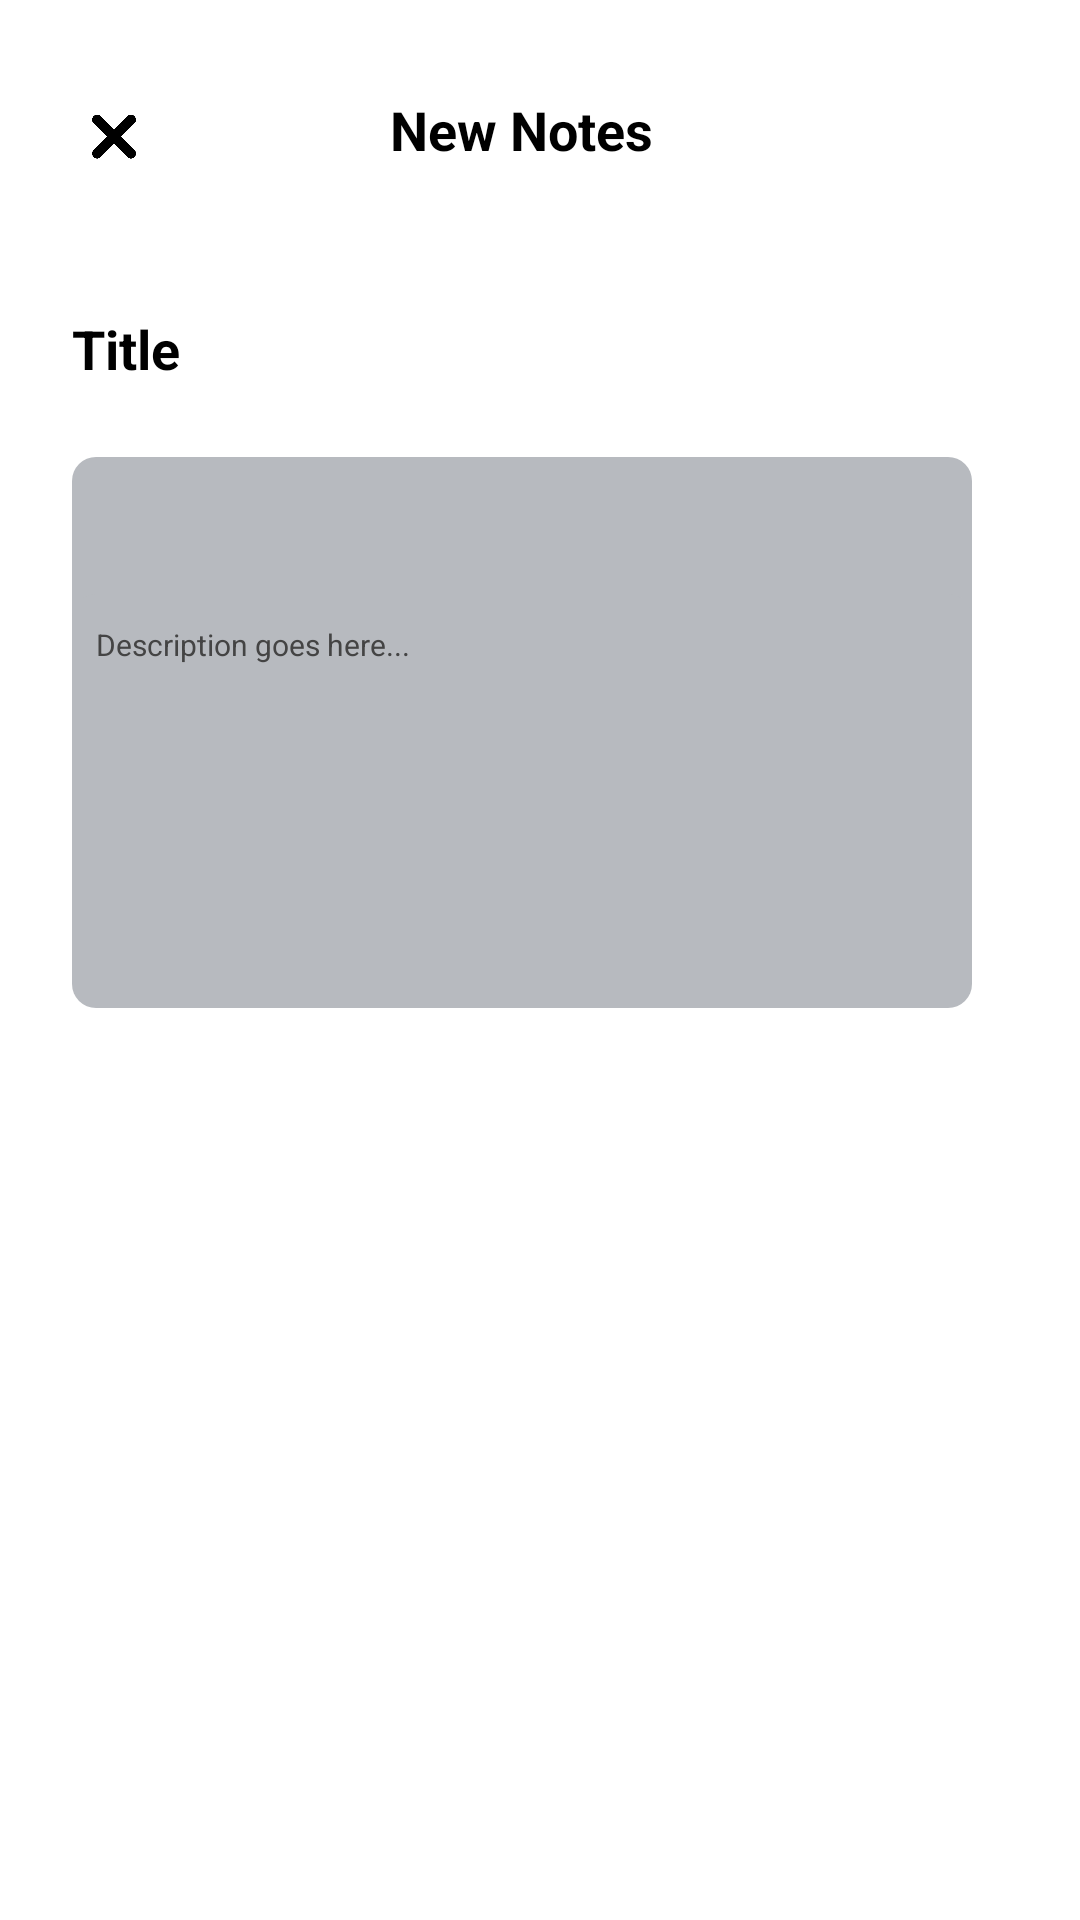

Write the Android layout XML for this screen, with the resource values it uses.
<!-- AndroidManifest.xml: application theme Theme.Notes_App -->
<!-- res/layout/activity_note_detail.xml -->
<androidx.constraintlayout.widget.ConstraintLayout
    xmlns:android="http://schemas.android.com/apk/res/android"
    xmlns:app="http://schemas.android.com/apk/res-auto"
    xmlns:tools="http://schemas.android.com/tools"
    android:layout_width="match_parent"
    android:layout_height="match_parent"
    android:padding="24dp"
    android:background="@android:color/white">

    <TextView
        android:id="@+id/textView7"
        android:layout_width="186dp"
        android:layout_height="42dp"
        android:layout_marginTop="4dp"
        android:layout_marginEnd="20dp"
        android:layout_marginBottom="66dp"
        android:gravity="center_vertical"
        android:text="New Notes"
        android:textColor="@color/black"
        android:textSize="18dp"
        android:textStyle="bold"
        app:layout_constraintBottom_toTopOf="@+id/edittext_title2"
        app:layout_constraintEnd_toEndOf="parent"
        app:layout_constraintHorizontal_bias="1.0"
        app:layout_constraintStart_toEndOf="@+id/imageView4"
        app:layout_constraintTop_toTopOf="parent"
        app:layout_constraintVertical_bias="0.187" />

    <ImageView
        android:id="@+id/imageView4"
        android:layout_width="28dp"
        android:layout_height="25dp"
        android:layout_marginTop="9dp"
        android:src="@drawable/cross"
        app:layout_constraintStart_toStartOf="parent"
        app:layout_constraintTop_toTopOf="parent" />

    <TextView
        android:id="@+id/text_note_title"
        android:layout_width="300dp"
        android:layout_height="65dp"
        android:layout_marginTop="24dp"
        android:background="@drawable/grayedittext"
        android:gravity="center_vertical"
        android:paddingStart="10dp"
        android:textColor="@color/black"
        android:textSize="10sp"
        app:layout_constraintEnd_toEndOf="parent"
        app:layout_constraintHorizontal_bias="0.0"
        app:layout_constraintStart_toStartOf="parent"
        app:layout_constraintTop_toBottomOf="@+id/edittext_title2" />

    <TextView
        android:id="@+id/edittext_title2"
        android:layout_width="0dp"
        android:layout_height="wrap_content"
        android:layout_marginTop="80dp"
        android:text="Title"
        android:textColor="#000000"
        android:textSize="18sp"
        android:textStyle="bold"
        app:layout_constraintEnd_toEndOf="parent"
        app:layout_constraintHorizontal_bias="0.0"
        app:layout_constraintStart_toStartOf="parent"
        app:layout_constraintTop_toTopOf="parent" />

    <TextView
        android:id="@+id/text_note_title2"
        android:layout_width="0dp"
        android:layout_height="wrap_content"
        android:layout_marginTop="15dp"
        android:text="Notes"
        android:textColor="#000000"
        android:textSize="18sp"
        android:textStyle="bold"
        app:layout_constraintBottom_toTopOf="@+id/text_note_description"
        app:layout_constraintEnd_toEndOf="parent"
        app:layout_constraintHorizontal_bias="0.0"
        app:layout_constraintStart_toStartOf="parent"
        app:layout_constraintTop_toBottomOf="@+id/text_note_title"
        app:layout_constraintVertical_bias="0.0" />

    <TextView
        android:id="@+id/text_note_description"
        android:layout_width="300dp"
        android:layout_height="138dp"
        android:layout_marginBottom="280dp"
        android:background="@drawable/grayedittext"
        android:paddingLeft="8dp"
        android:paddingTop="10dp"
        android:text="Description goes here..."
        android:textColor="#444444"
        android:textSize="10sp"
        app:layout_constraintBottom_toBottomOf="parent"
        app:layout_constraintEnd_toEndOf="parent"
        app:layout_constraintHorizontal_bias="0.0"
        app:layout_constraintStart_toStartOf="parent" />

</androidx.constraintlayout.widget.ConstraintLayout>
<!-- resources referenced by this layout -->
<resources>
  <color name="black">#FF000000</color>
  <!-- drawable cross: png bitmap (drawable, 34138 bytes) -->
  <!-- drawable grayedittext (drawable) -->
  <?xml version="1.0" encoding="utf-8"?>
  <shape xmlns:android="http://schemas.android.com/apk/res/android">
      <corners android:radius="8dp"/>
      <solid android:color="#b7babf"/>
  </shape>
  <style name="Theme.Notes_App" parent="Base.Theme.Notes_App">
      </style>
  <style name="Base.Theme.Notes_App" parent="Theme.Material3.DayNight.NoActionBar">
          
          
          <item name="android:statusBarColor">@color/statusBarColors</item>
      </style>
  <color name="statusBarColors">#020202</color>
</resources>
